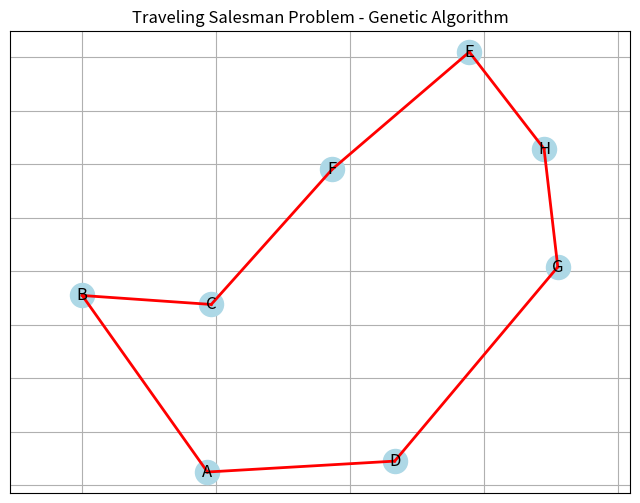

This chart was generated by the following Python code:
import random
import numpy as np
import matplotlib.pyplot as plt
import networkx as nx
# Define the graph
graph = {
    'A': {'B': 4, 'C': 11, 'D': 10 },
    'B': {'A': 4, 'C': 20, 'E': 1},
    'C': {'A': 11, 'B': 20, 'D': 3, 'F': 15},
    'D': {'A': 10, 'C': 3, 'G': 7},
    'E': {'B': 1, 'F': 7, 'H': 30},
    'F': {'C': 15, 'E': 7, 'H': 5, 'G': 2},
    'G': {'D': 7, 'H': 40, 'F': 2},
    'H': {'E': 30, 'F': 5, 'G': 40}
}
# Define the genetic algorithm parameters
population_size = 5000
num_generations = 1000
mutation_rate = 0.3
source='H'
# Define the fitness function
def fitness(tour):
    total_distance = 0
    # a valid tour should has a length equal to the number of nodes
    if len(tour)<len(graph): 
        return float('inf')
    # a valid tour should start from source
    if source!=tour[0]:
        return float('inf')
    # a valid tour should end in the neighbor of source
    if  tour[-1] not in graph[source]:
        return float('inf')    
    # check connectivity of tour
    for i in range(len(tour) - 1):
        node1 = tour[i]
        node2 = tour[i + 1]
        if node2 in graph[node1]:
            total_distance += graph[node1][node2]
        else:
            return float('inf')
    if source in tour and tour[-1] in graph[source]:
        total_distance += graph[source][tour[-1]]
    else:
        return float('inf')
    return 1 / total_distance
# Define the crossover function
def crossover(parent1, parent2):
    child = []
    used_nodes = set()
    for i in range(len(parent1)):
        if random.random() < 0.5:
            node = parent1[i]
        else:
            if i < len(parent2):
                node = parent2[i]
            else:
                node = parent1[i]
        if node not in used_nodes:
            child.append(node)
            used_nodes.add(node)
    return child
# Define the mutation function
def mutate(individual):
    for i in range(len(individual)):
        if random.random() < mutation_rate:
            j = random.randint(0, len(individual) - 1)
            individual[i], individual[j] = individual[j], individual[i]
    return individual
# Define the genetic algorithm
def genetic_algorithm():
    # Initialize the population
    population = [list(graph.keys())[i:] + list(graph.keys())[:i] for i in range(len(graph))]
    best_fitness=float('inf')
    best_solution=None
    random.shuffle(population)
    # Evolve the population
    for generation in range(num_generations):
        # Evaluate the fitness of each individual
        fitness_values = [fitness(individual) for individual in population]
        # Select the best individuals for reproduction
        parents = [population[i] for i in np.argsort(fitness_values)[:population_size // 2]]
        parents2 = [population[i] for i in np.argsort(fitness_values)[:]]
        # Create the next generation
        new_population = parents[:]
        while len(new_population) < population_size:
            parent1 = random.choice(parents)
            parent2 = random.choice(parents)
            child = crossover(parent1, parent2)
            child = mutate(child)
            new_population.append(child)
        #  the best individual in current generation
        fitness_values = [fitness(individual) for individual in population]
        best_index = np.argmin(fitness_values)
        if fitness_values[best_index]<best_fitness:
            best_solution=population[best_index]
            best_fitness=fitness_values[best_index]
        # Update the population for next generation
        population = new_population
    return best_solution,best_fitness
# Run the genetic algorithm
best_tour , result= genetic_algorithm()
if result==float('inf'):
    print("There is no Valid Tour in my Solution")
else:
    print("Best tour:", " -> ".join(best_tour))
    print(" Cost=",1/result)
# Plot the graph
G = nx.Graph()
for node, neighbors in graph.items():
    for neighbor, weight in neighbors.items():
            G.add_edge(node, neighbor, weight=weight)
plt.figure(figsize=(8, 6))
pos = nx.spring_layout(G)
nx.draw_networkx_nodes(G, pos, node_color='lightblue')
nx.draw_networkx_labels(G, pos)
# Plot the best tour
for i in range(len(best_tour)):
    node1 = best_tour[i]
    if i < len(best_tour) - 1:
        node2 = best_tour[i + 1]
    else:
        node2 = best_tour[0]
    plt.plot([pos[node1][0], pos[node2][0]], [pos[node1][1], pos[node2][1]], 'r-', linewidth=2)
plt.title("Traveling Salesman Problem - Genetic Algorithm")
plt.axis('equal')
plt.grid()
plt.show()
